Dataset: processed (GitHub, AminaHabiba/Wheat-Farming-Assistant). Classes: healthy, leaf rust, powdery mildew, stripe rust.

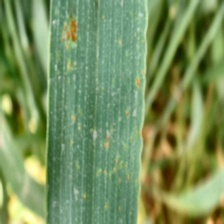
Label: leaf rust

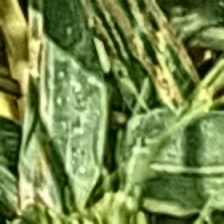
Label: stripe rust

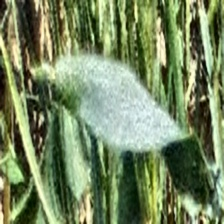
Label: healthy

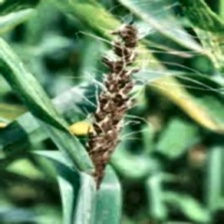
Label: powdery mildew

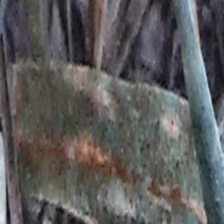
Label: leaf rust

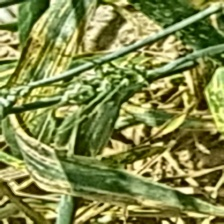
Label: stripe rust
